2-way image classification set "PharmaVision" from GitHub (vashu-yadav/Pharmaguard-AI); label vocabulary: defective, normal.

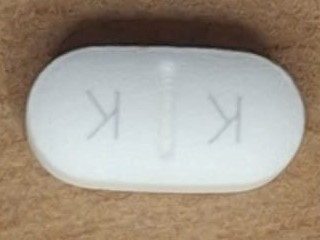
Label: normal

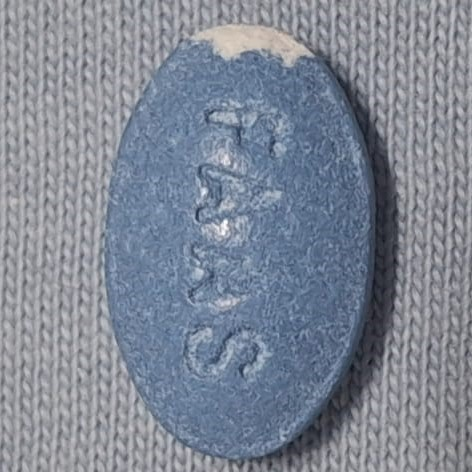
Label: defective

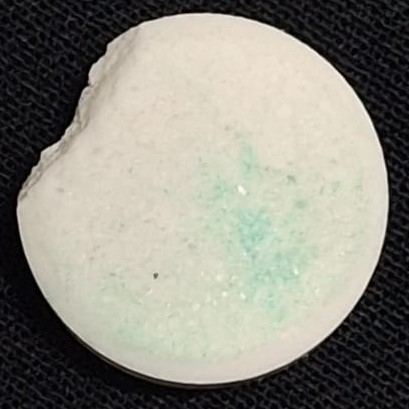
Label: defective

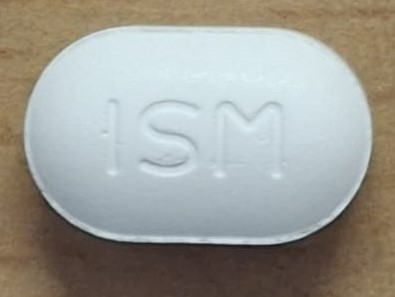
Label: normal

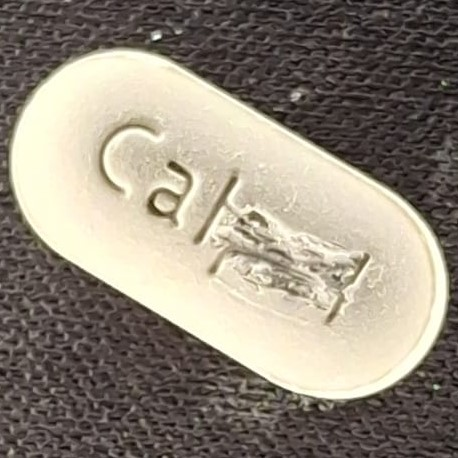
Label: defective

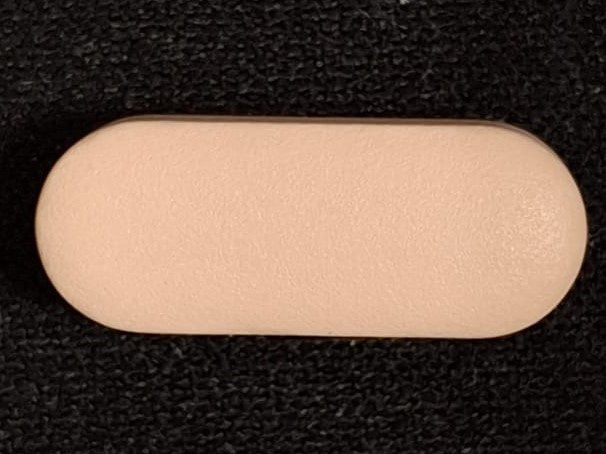
Label: normal
